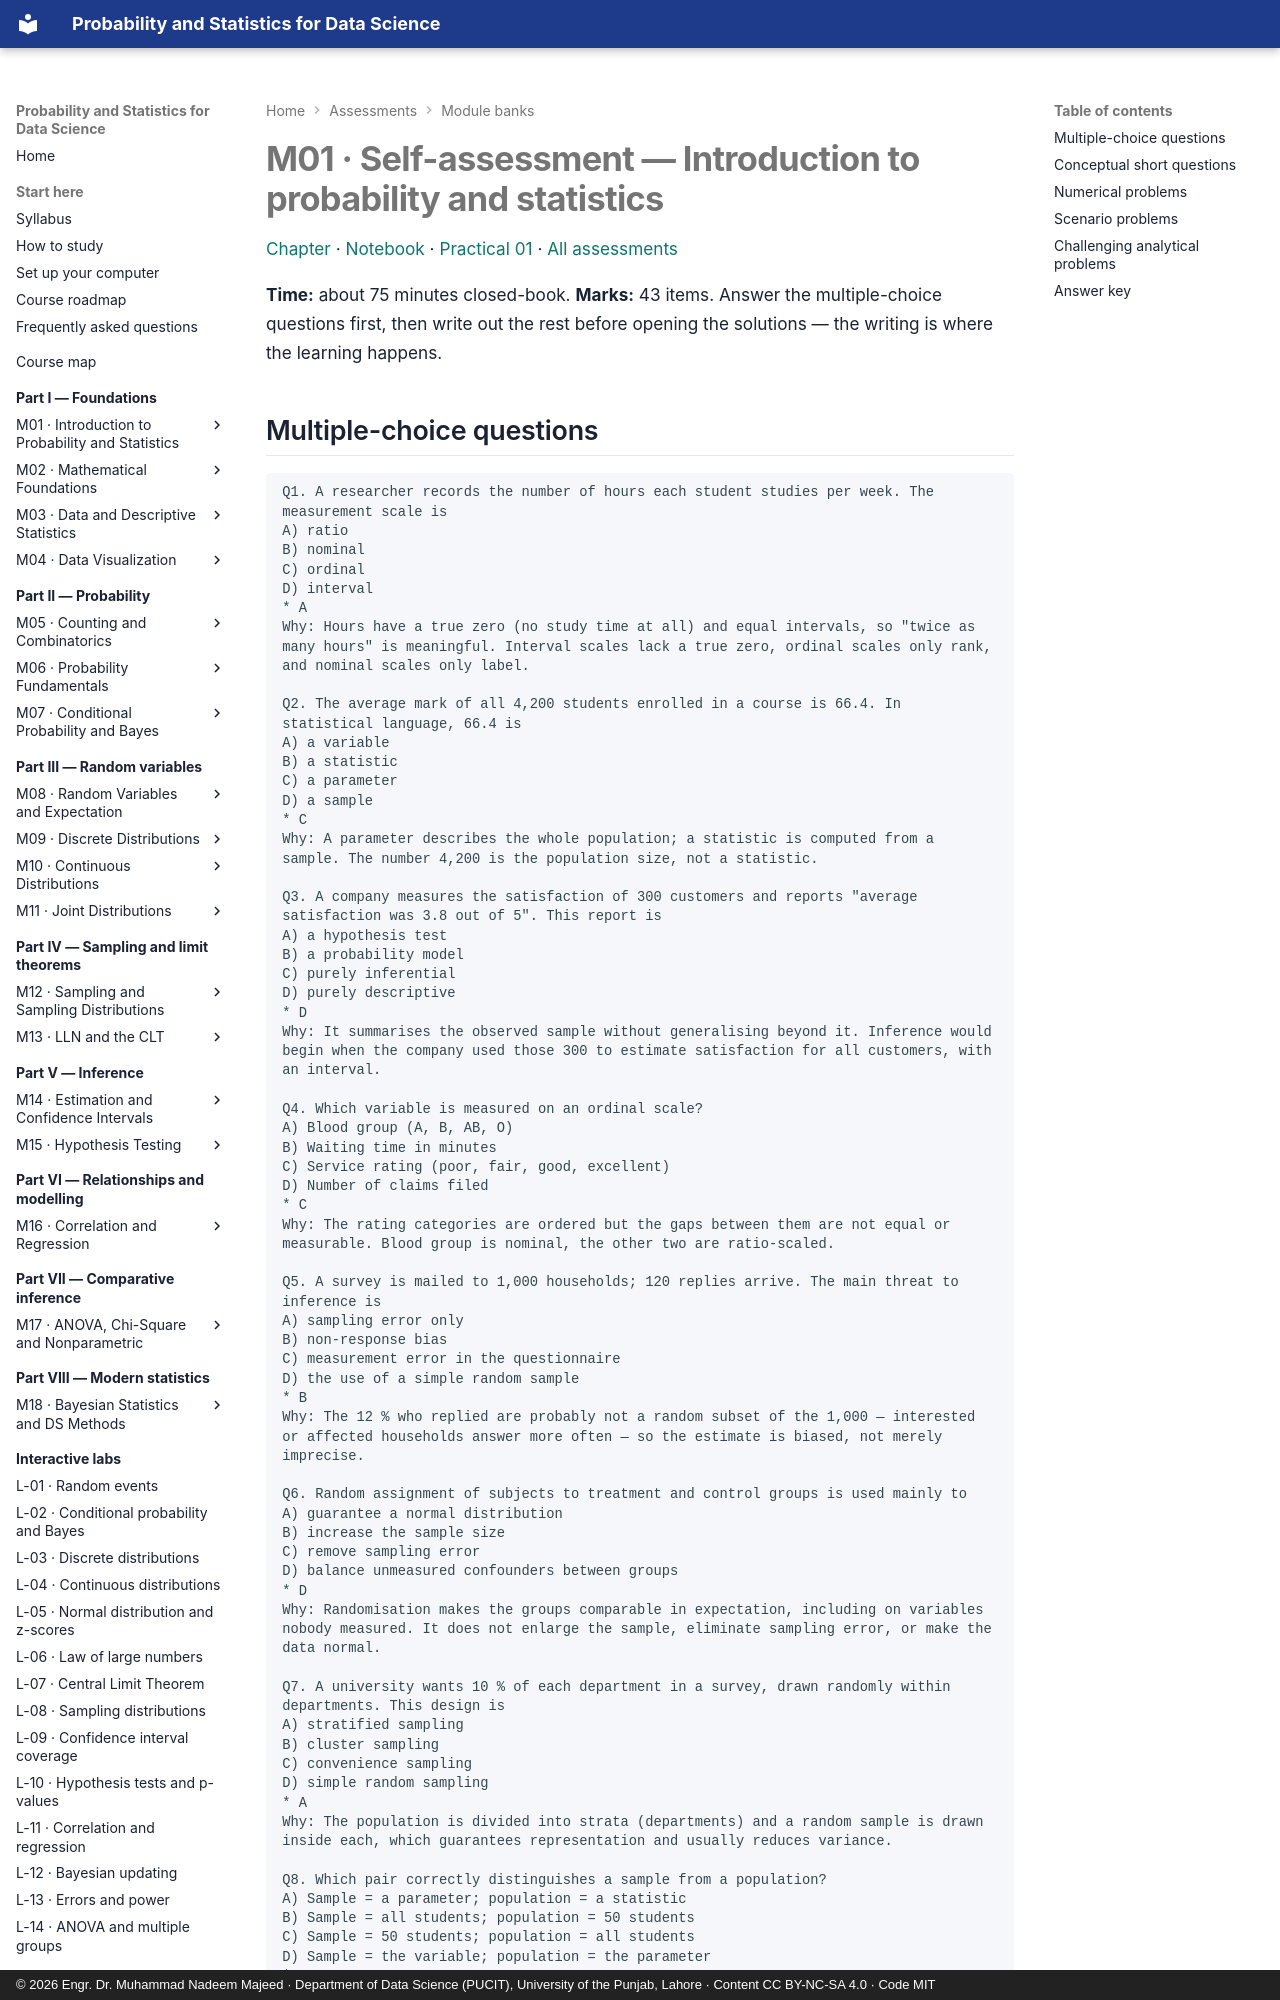

repository: nadeem-majeedch/Probability-and-Statistics · page: assessments/m01/index.html · generator: mkdocs · copyright: © 2026 Engr. Dr. Muhammad Nadeem Majeed · Department of Data Science (PUCIT), University of the Punjab, Lahore · Content CC BY-NC-SA 4.0 · Code MIT

# M01 · Self-assessment — Introduction to probability and statistics

[Chapter](../modules/01-introduction-to-statistics/chapter.md) ·
[Notebook](../practicals/notebooks/01-descriptive-statistics.ipynb) ·
[Practical 01](../practicals/index.md) · [All assessments](index.md)

**Time:** about 75 minutes closed-book. **Marks:** 43 items. Answer the multiple-choice
questions first, then write out the rest before opening the solutions — the writing is where
the learning happens.
